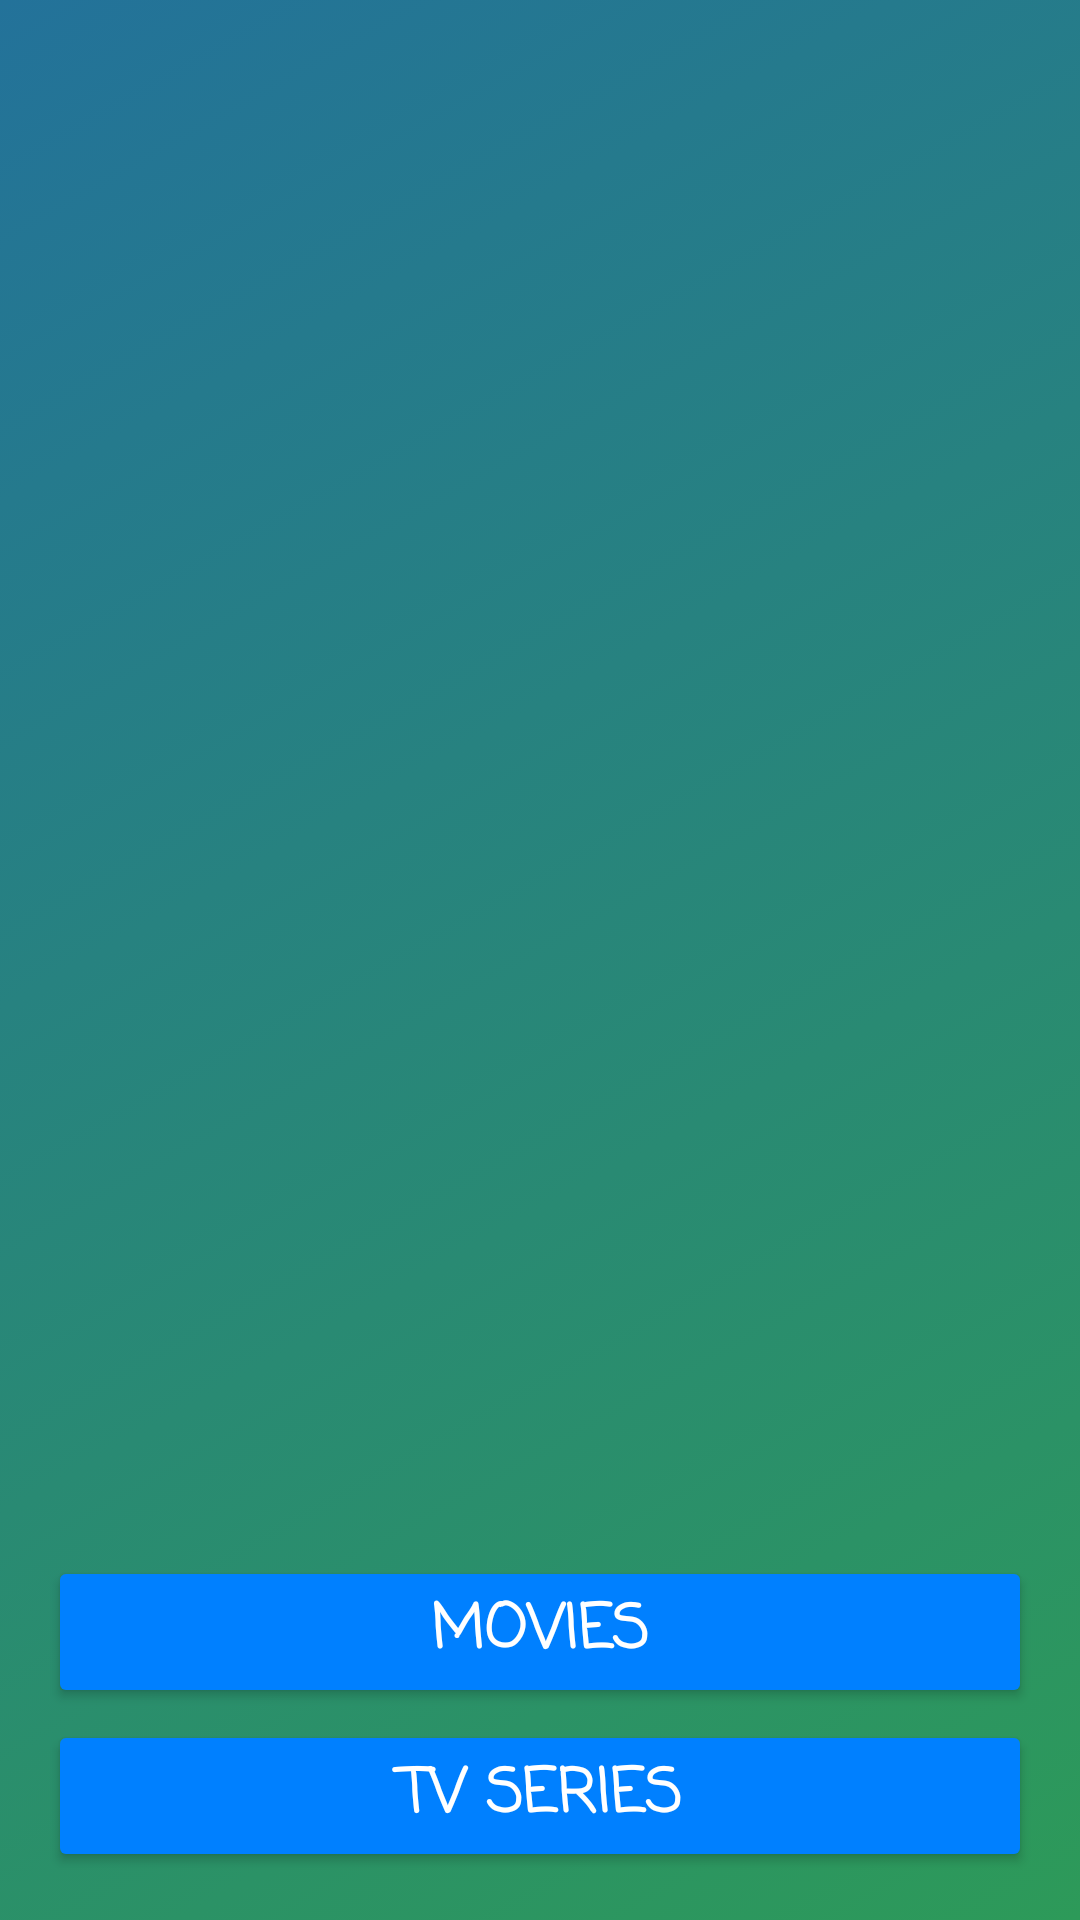

Android layout source for this screen:
<!-- AndroidManifest.xml: application theme Theme.MovieDiaryLite -->
<!-- res/layout/activity_home.xml -->
<?xml version="1.0" encoding="utf-8"?>
<androidx.constraintlayout.widget.ConstraintLayout xmlns:android="http://schemas.android.com/apk/res/android"
    xmlns:app="http://schemas.android.com/apk/res-auto"
    xmlns:tools="http://schemas.android.com/tools"
    android:layout_width="match_parent"
    android:layout_height="match_parent"
    android:background="@drawable/gradient_background"
    tools:context=".Activities.HomeActivity">

    <Button
        android:id="@+id/tvseriesbutton_home"
        android:layout_width="0dp"
        android:layout_height="wrap_content"
        android:layout_marginStart="16dp"
        android:layout_marginLeft="16dp"
        android:layout_marginEnd="16dp"
        android:layout_marginRight="16dp"
        android:layout_marginBottom="16dp"
        android:fontFamily="casual"
        android:onClick="openTvSeriesFunction"
        android:padding="10dp"
        android:text="Tv Series"
        android:textColor="@color/white"
        android:textSize="20sp"
        android:textStyle="bold"
        app:backgroundTint="@color/blue"
        app:cornerRadius="25dp"
        app:layout_constraintBottom_toBottomOf="parent"
        app:layout_constraintEnd_toEndOf="parent"
        app:layout_constraintHorizontal_bias="0.0"
        app:layout_constraintStart_toStartOf="parent"
        app:strokeColor="@color/dark_blue"
        app:strokeWidth="1dp" />

    <Button
        android:id="@+id/moviesbutton_home"
        android:layout_width="0dp"
        android:layout_height="wrap_content"
        android:layout_marginStart="16dp"
        android:layout_marginLeft="16dp"
        android:layout_marginEnd="16dp"
        android:layout_marginRight="16dp"
        android:layout_marginBottom="4dp"
        android:fontFamily="casual"
        android:onClick="openMovieFunction"
        android:padding="10dp"
        android:text="Movies"
        android:textColor="@color/white"
        android:textSize="20sp"
        android:textStyle="bold"
        app:backgroundTint="@color/blue"
        app:cornerRadius="25dp"
        app:layout_constraintBottom_toTopOf="@+id/tvseriesbutton_home"
        app:layout_constraintEnd_toEndOf="parent"
        app:layout_constraintHorizontal_bias="0.0"
        app:layout_constraintStart_toStartOf="parent"
        app:strokeColor="@color/dark_blue"
        app:strokeWidth="1dp" />

    <ImageView
        android:id="@+id/movietape_imageview_home"
        android:layout_width="0dp"
        android:layout_height="250dp"
        app:layout_constraintBottom_toBottomOf="parent"
        app:layout_constraintEnd_toEndOf="parent"
        app:layout_constraintStart_toStartOf="parent"
        app:layout_constraintTop_toTopOf="parent"
        app:srcCompat="@drawable/reel_tape" />

</androidx.constraintlayout.widget.ConstraintLayout>
<!-- resources referenced by this layout -->
<resources>
  <color name="blue">#0080FF</color>
  <color name="dark_blue">#000080</color>
  <color name="white">#FFFFFFFF</color>
  <!-- drawable gradient_background (drawable) -->
  <?xml version="1.0" encoding="utf-8"?>
  <selector xmlns:android="http://schemas.android.com/apk/res/android">
  
      <item>
          <shape
              xmlns:android="http://schemas.android.com/apk/res/android"
              android:shape="rectangle">
              <gradient
                  android:startColor="#ff2d9a59"
                  android:endColor="#ff23729a"
                  android:angle="135" />
          </shape>
      </item>
  
  </selector>
  <style name="Theme.MovieDiaryLite" parent="Theme.MaterialComponents.DayNight.DarkActionBar">
          
          <item name="colorPrimary">@color/dark_blue</item>
          <item name="colorPrimaryVariant">@color/black</item>
          <item name="colorOnPrimary">@color/white</item>
          
          <item name="colorSecondary">@color/teal_200</item>
          <item name="colorSecondaryVariant">@color/teal_700</item>
          <item name="colorOnSecondary">@color/black</item>
          
          <item name="android:statusBarColor" tools:targetApi="l">?attr/colorPrimaryVariant</item>
          
      </style>
  <color name="black">#FF000000</color>
  <color name="teal_200">#FF03DAC5</color>
  <color name="teal_700">#FF018786</color>
</resources>
